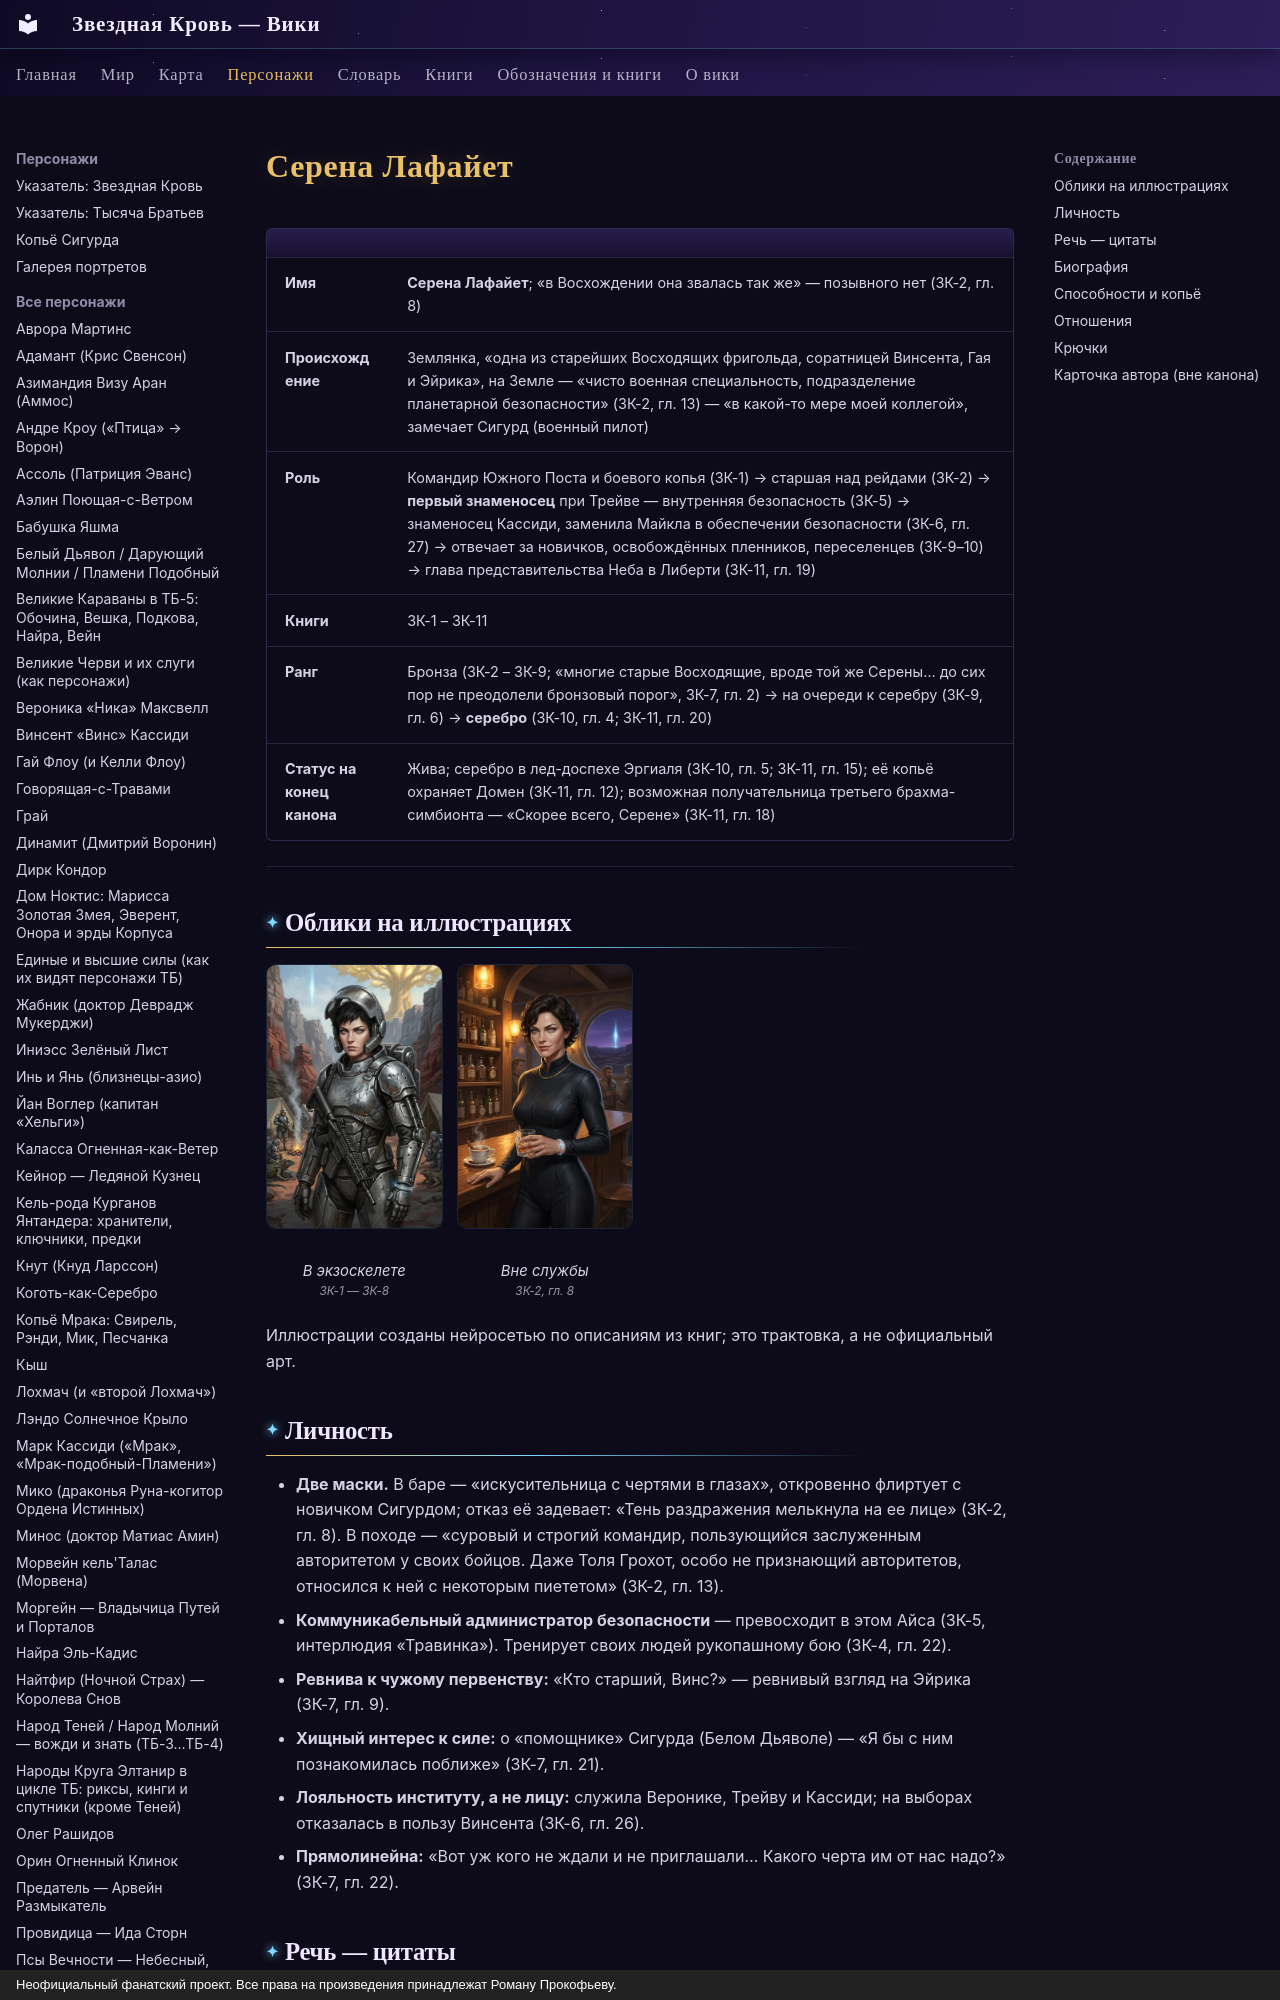

repository: evgenykzz2/Starblood · page: personazhi/serena/index.html · generator: mkdocs · copyright: Неофициальный фанатский проект. Все права на произведения принадлежат Роману Прокофьеву.

# Серена Лафайет

| | |
|---|---|
| **Имя** | **Серена Лафайет**; «в Восхождении она звалась так же» — позывного нет (ЗК-2, гл. 8) |
| **Происхождение** | Землянка, «одна из старейших Восходящих фригольда, соратницей Винсента, Гая и Эйрика», на Земле — «чисто военная специальность, подразделение планетарной безопасности» (ЗК-2, гл. 13) — «в какой-то мере моей коллегой», замечает Сигурд (военный пилот) |
| **Роль** | Командир Южного Поста и боевого копья (ЗК-1) → старшая над рейдами (ЗК-2) → **первый знаменосец** при Трейве — внутренняя безопасность (ЗК-5) → знаменосец Кассиди, заменила Майкла в обеспечении безопасности (ЗК-6, гл. 27) → отвечает за новичков, освобождённых пленников, переселенцев (ЗК-9–10) → глава представительства Неба в Либерти (ЗК-11, гл. 19) |
| **Книги** | ЗК-1 – ЗК-11 |
| **Ранг** | Бронза (ЗК-2 – ЗК-9; «многие старые Восходящие, вроде той же Серены… до сих пор не преодолели бронзовый порог», ЗК-7, гл. 2) → на очереди к серебру (ЗК-9, гл. 6) → **серебро** (ЗК-10, гл. 4; ЗК-11, гл. 20) |
| **Статус на конец канона** | Жива; серебро в лед-доспехе Эргиаля (ЗК-10, гл. 5; ЗК-11, гл. 15); её копьё охраняет Домен (ЗК-11, гл. 12); возможная получательница третьего брахма-симбионта — «Скорее всего, Серене» (ЗК-11, гл. 18) |


---

## Облики на иллюстрациях

<div class="portrait-grid" markdown>
<figure markdown="span">
  [![Серена Лафайет: В экзоскелете](../assets/portrety/045_s.webp){ loading=lazy }](../assets/portrety/045.webp)
  <figcaption>В экзоскелете<br><small>ЗК-1 — ЗК-8</small></figcaption>
</figure>
<figure markdown="span">
  [![Серена Лафайет: Вне службы](../assets/portrety/046_s.webp){ loading=lazy }](../assets/portrety/046.webp)
  <figcaption>Вне службы<br><small>ЗК-2, гл. 8</small></figcaption>
</figure>
</div>

Иллюстрации созданы нейросетью по описаниям из книг; это трактовка, а не официальный арт.

## Личность
- **Две маски.** В баре — «искусительница с чертями в глазах», откровенно флиртует с новичком Сигурдом; отказ её задевает: «Тень раздражения мелькнула на ее лице» (ЗК-2, гл. 8). В походе — «суровый и строгий командир, пользующийся заслуженным авторитетом у своих бойцов. Даже Толя Грохот, особо не признающий авторитетов, относился к ней с некоторым пиететом» (ЗК-2, гл. 13).
- **Коммуникабельный администратор безопасности** — превосходит в этом Айса (ЗК-5, интерлюдия «Травинка»). Тренирует своих людей рукопашному бою (ЗК-4, гл. 22).
- **Ревнива к чужому первенству:** «Кто старший, Винс?» — ревнивый взгляд на Эйрика (ЗК-7, гл. 9).
- **Хищный интерес к силе:** о «помощнике» Сигурда (Белом Дьяволе) — «Я бы с ним познакомилась поближе» (ЗК-7, гл. 21).
- **Лояльность институту, а не лицу:** служила Веронике, Трейву и Кассиди; на выборах отказалась в пользу Винсента (ЗК-6, гл. 26).
- **Прямолинейна:** «Вот уж кого не ждали и не приглашали… Какого черта им от нас надо?» (ЗК-7, гл. 22).

## Речь — цитаты
- «Я Серена Лафайет. Приветствую тебя в нашем фригольде… Не теряйся, еще увидимся» (ЗК-1, гл. 14).
- «Аккуратнее там, Вероника мне голову отвернет, если с нашим звездным флотом что-нибудь случится» (ЗК-2, гл. 13).
- «Маршрут ясен?… Нет смысла идти толпой, мы с Мраком идем направо, вы с Фростом налево» (ЗК-2, гл. 13).
- «Да потому что невозможно!… Сто раз уже говорили — ночью там н[ельзя]…» (ЗК-5, интерлюдия).

---
